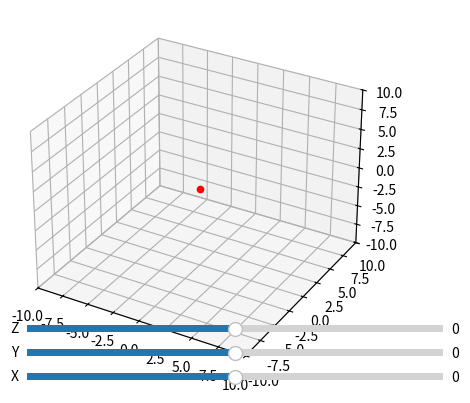

Source code (Python):
import matplotlib.pyplot as plt
from matplotlib.widgets import Slider
from mpl_toolkits import mplot3d

fig = plt.figure()
ax = plt.axes(projection='3d')

x, y, z = [0], [0], [0]
dot = ax.scatter(x, y, z, color='red')

ax.set_xlim([-10, 10])
ax.set_ylim([-10, 10])
ax.set_zlim([-10, 10])

ax_x = plt.axes([0.25, 0.1, 0.65, 0.03])
ax_y = plt.axes([0.25, 0.15, 0.65, 0.03])
ax_z = plt.axes([0.25, 0.2, 0.65, 0.03])

slider_x = Slider(ax_x, 'X', -10, 10, valinit=0)
slider_y = Slider(ax_y, 'Y', -10, 10, valinit=0)
slider_z = Slider(ax_z, 'Z', -10, 10, valinit=0)

def update(val):
    x[0] = slider_x.val
    y[0] = slider_y.val
    z[0] = slider_z.val
    dot._offsets3d = (x, y, z)
    fig.canvas.draw_idle()

slider_x.on_changed(update)
slider_y.on_changed(update)
slider_z.on_changed(update)

plt.show()
